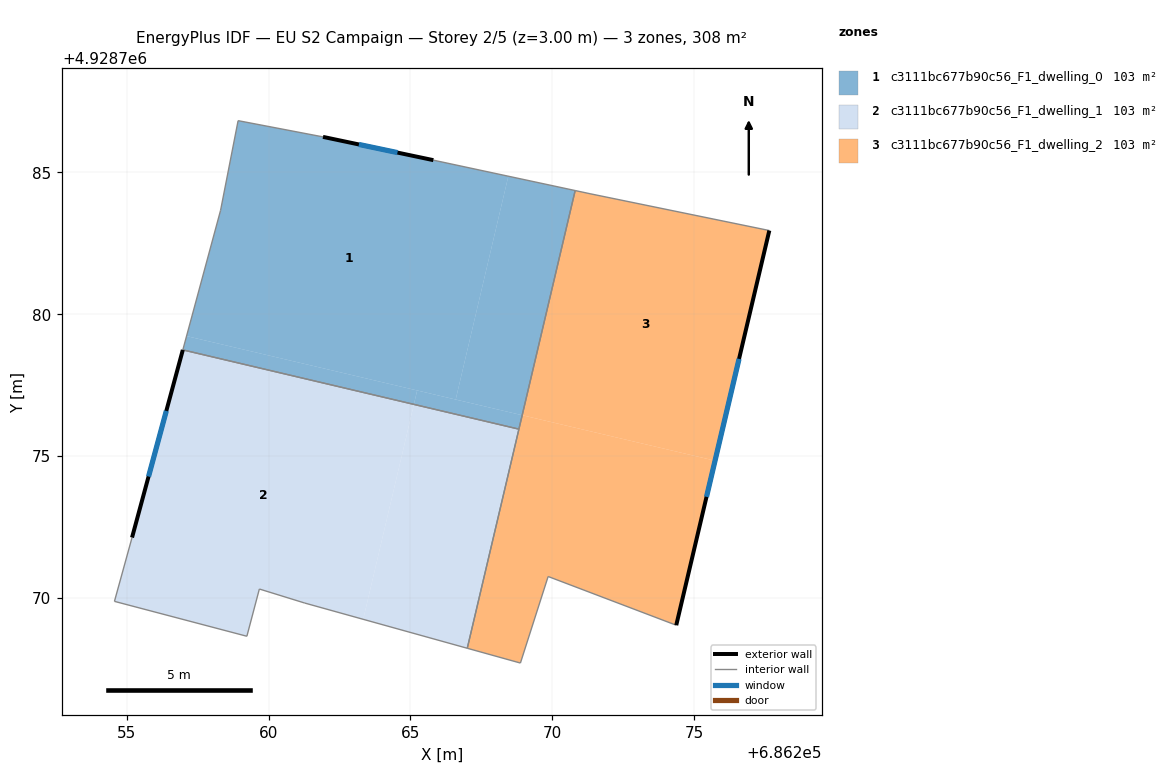
=== STOREY PLAN SPEC (per zone: floor XY polygon, exterior-wall plan segments, windows/doors) ===
zone 1: c3111bc677b90c56_F1_dwelling_0  (102.7 m²)
  floor: (686266.59, 4928776.99) (686268.45, 4928784.86) (686265.81, 4928785.43) (686261.92, 4928786.25) (686258.93, 4928786.82) (686258.31, 4928783.66) (686257.11, 4928779.23)
  floor: (686265.12, 4928776.82) (686265.24, 4928777.31) (686257.11, 4928779.23) (686256.98, 4928778.74)
  floor: (686268.94, 4928776.44) (686270.81, 4928784.36) (686268.45, 4928784.86) (686266.59, 4928776.99)
  floor: (686268.82, 4928775.95) (686268.94, 4928776.44) (686265.24, 4928777.31) (686265.12, 4928776.82)
  exterior wall: (686261.92, 4928786.25) – (686265.81, 4928785.43)  [4.0 m]
    window: (686263.18, 4928785.98) – (686264.54, 4928785.70)  [1.5 m²]
  interior walls: 6
zone 2: c3111bc677b90c56_F1_dwelling_1  (102.7 m²)
  floor: (686263.34, 4928769.25) (686265.12, 4928776.82) (686256.98, 4928778.74) (686255.19, 4928772.13) (686254.57, 4928769.88) (686259.24, 4928768.65) (686259.68, 4928770.32) (686261.28, 4928769.82)
  floor: (686267.00, 4928768.23) (686268.82, 4928775.95) (686265.12, 4928776.82) (686263.34, 4928769.25)
  exterior wall: (686255.19, 4928772.13) – (686256.98, 4928778.74)  [6.9 m]
    window: (686255.77, 4928774.28) – (686256.40, 4928776.59)  [2.5 m²]
  interior walls: 7
zone 3: c3111bc677b90c56_F1_dwelling_2  (102.7 m²)
  floor: (686274.37, 4928769.04) (686275.73, 4928774.84) (686268.94, 4928776.44) (686267.00, 4928768.23) (686268.88, 4928767.71) (686269.85, 4928770.76)
  floor: (686275.73, 4928774.84) (686277.65, 4928782.95) (686271.33, 4928784.25) (686270.81, 4928784.36) (686268.94, 4928776.44)
  exterior wall: (686277.65, 4928782.95) – (686274.37, 4928769.04)  [14.3 m]
    window: (686276.58, 4928778.43) – (686275.43, 4928773.56)  [5.2 m²]
  interior walls: 7

=== DERIVED (storey summary) ===
Building: EU S2 Campaign
Storey: 2 of 5  (floor level z = 3.00 m)
Storey gross floor area: 308.1 m²
Zones on this storey: 3
  - c3111bc677b90c56_F1_dwelling_0: floor 102.7 m²; exterior wall 4.0 m (11.9 m²); 1 window(s) 1.5 m²; WWR 12.2%
  - c3111bc677b90c56_F1_dwelling_1: floor 102.7 m²; exterior wall 6.9 m (20.6 m²); 1 window(s) 2.5 m²; WWR 12.2%
  - c3111bc677b90c56_F1_dwelling_2: floor 102.7 m²; exterior wall 14.3 m (42.9 m²); 1 window(s) 5.2 m²; WWR 12.2%
Zone adjacency (shared interzone walls):
  - c3111bc677b90c56_F1_dwelling_0 ↔ c3111bc677b90c56_F1_dwelling_1
  - c3111bc677b90c56_F1_dwelling_0 ↔ c3111bc677b90c56_F1_dwelling_2
  - c3111bc677b90c56_F1_dwelling_1 ↔ c3111bc677b90c56_F1_dwelling_2